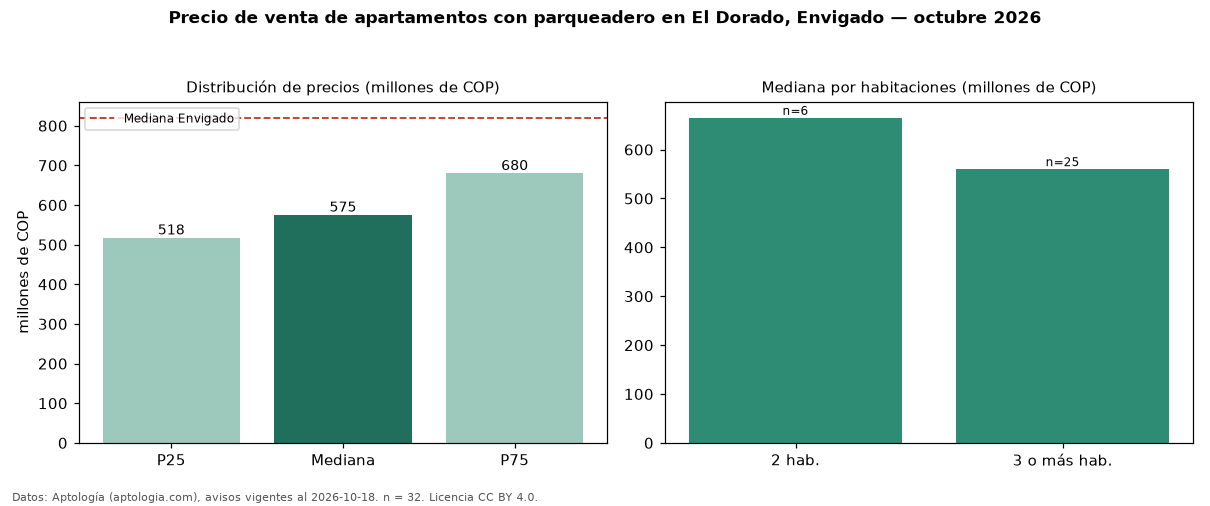

The file beside this chart, header and first rows:
seccion, metrica, valor, moneda, n
filtro, parq1, con parqueadero, , 32
precio, p25, 517500000, COP, 32
precio, mediana, 575000000, COP, 32
precio, p75, 680000000, COP, 32
precio, minimo, 285000000, COP, 32
precio, maximo, 1350000000, COP, 32
m2, mediana_precio_m2, 6500000, COP, 31
m2, area_mediana_m2, 89.0, m2, 31
admin, mediana_admin_mes, 315000, COP, 22
banos, mediana_banos, 2.0, , 
parqueadero, pct_con_parqueadero, 100.0, %, 32
estrato, estrato_mas_frecuente, 4, , 30
habitaciones, 2, 665000000, COP, 6
habitaciones, 3+, 560000000, COP, 25
ciudad, mediana_ciudad_referencia, 820000000, COP, 
ciudad, mediana_m2_ciudad, 8452381, COP, 
fuente, fecha_datos, 2026-10-18, , 
fuente, atribucion, https://www.aptologia.com/venta/envigado…, , 
fuente, licencia, CC BY 4.0, , 
